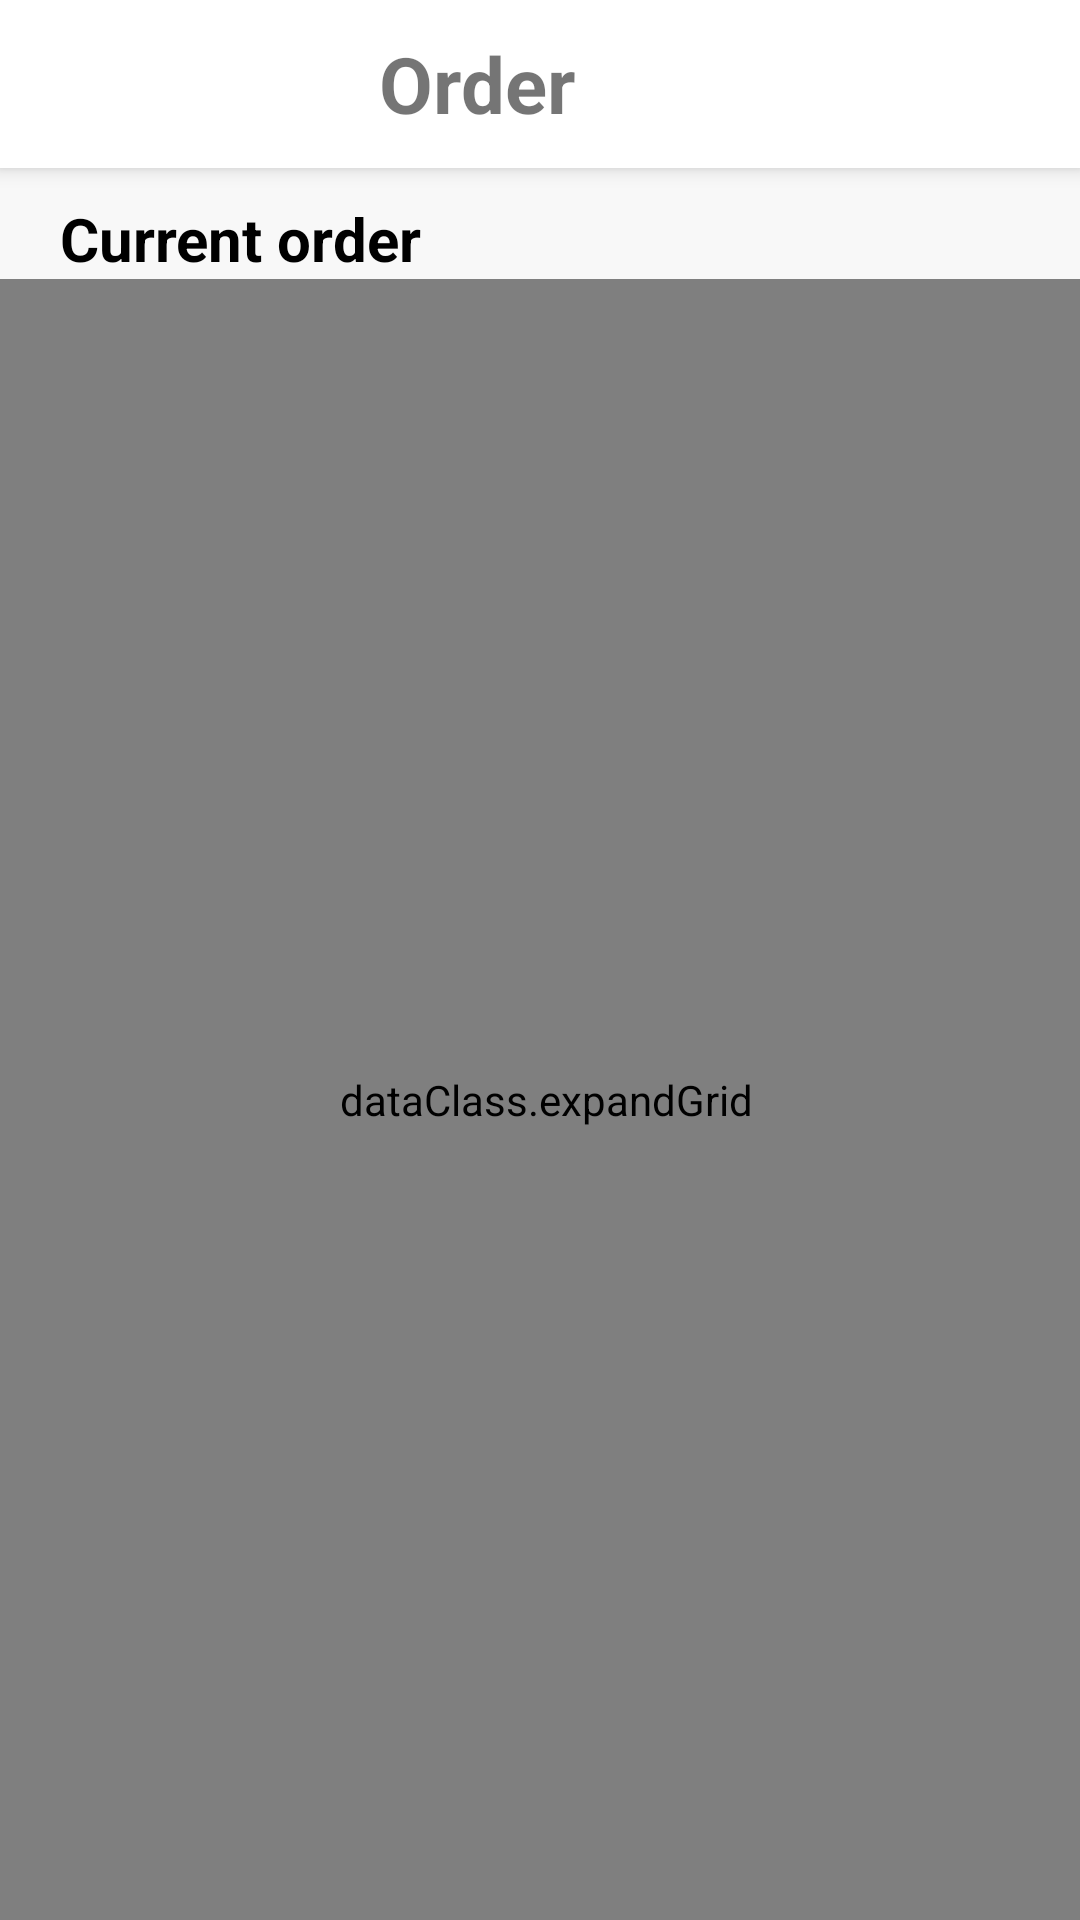

Here is an Android app screen rendered from its layout file. Give the layout XML and the strings, colors and styles it references.
<!-- AndroidManifest.xml: application theme AppTheme -->
<!-- res/layout/activity_p9.xml -->
<?xml version="1.0" encoding="utf-8"?>
<androidx.constraintlayout.widget.ConstraintLayout xmlns:android="http://schemas.android.com/apk/res/android"
    xmlns:app="http://schemas.android.com/apk/res-auto"
    xmlns:tools="http://schemas.android.com/tools"
    android:layout_width="match_parent"
    android:layout_height="match_parent"
    tools:context=".P9"
    android:background="@color/Gray">
    <LinearLayout
        android:layout_width="match_parent"
        android:layout_height="match_parent"
        android:orientation="vertical"
    >
        <androidx.appcompat.widget.Toolbar
            android:id="@+id/P9_Custom_toolbar"
            android:layout_width="match_parent"
            android:layout_height="wrap_content"
            android:background="@color/white"
            android:theme="@style/ThemeOverlay.AppCompat.Light"
            android:elevation="4dp"
            app:title=""
            android:layout_gravity="center_horizontal"

            >
            <TextView
                android:id="@+id/P9_toolbar_title"
                android:layout_width="wrap_content"
                android:layout_height="wrap_content"
                android:gravity="center_horizontal"
                android:text="Order"
                android:textSize="26dp"
                android:paddingStart="110dp"
                android:textStyle="bold">

            </TextView>

        </androidx.appcompat.widget.Toolbar>

        <ScrollView
            android:layout_width="match_parent"
            android:layout_height="match_parent"
            android:fillViewport="true"
            >
            <LinearLayout
                android:layout_width="match_parent"
                android:layout_height="match_parent"
                android:orientation="vertical">
                <TextView
                    android:layout_width="wrap_content"
                    android:layout_height="wrap_content"
                    android:text="Current order"
                    android:textColor="@color/black"
                    android:textStyle="bold"
                    android:paddingStart="20dp"
                    android:paddingTop="10dp"
                    android:textSize="20dp"
                    >

                </TextView>

                <dataClass.expandGrid
                    android:id="@+id/P9_Grid_CurrentOrder"
                    android:layout_width="match_parent"
                    android:layout_height="match_parent"
                    android:alignmentMode="alignMargins"
                    android:padding="14dp"
                    android:numColumns="1"
                    android:scrollbars="vertical"
                    android:paddingEnd="10dp"
                    >

                </dataClass.expandGrid>















                <TextView
                    android:layout_width="wrap_content"
                    android:layout_height="wrap_content"
                    android:text="History order"
                    android:textColor="@color/black"
                    android:textStyle="bold"
                    android:paddingStart="20dp"
                    android:paddingTop="10dp"
                    android:textSize="20dp"
                    >

                </TextView>

                <dataClass.expandGrid
                    android:id="@+id/P9_Grid_HistoryOrder"
                    android:layout_width="match_parent"
                    android:layout_height="match_parent"
                    android:numColumns="1"
                    android:alignmentMode="alignMargins"
                    android:columnOrderPreserved="false"
                    android:padding="14dp"
                    android:paddingEnd="10dp"

                    >

                </dataClass.expandGrid>



















            </LinearLayout>
        </ScrollView>
    </LinearLayout>



</androidx.constraintlayout.widget.ConstraintLayout>
<!-- resources referenced by this layout -->
<resources>
  <color name="Gray">#F8F8F8</color>
  <color name="black">#FF000000</color>
  <color name="white">#FFFFFFFF</color>
</resources>
